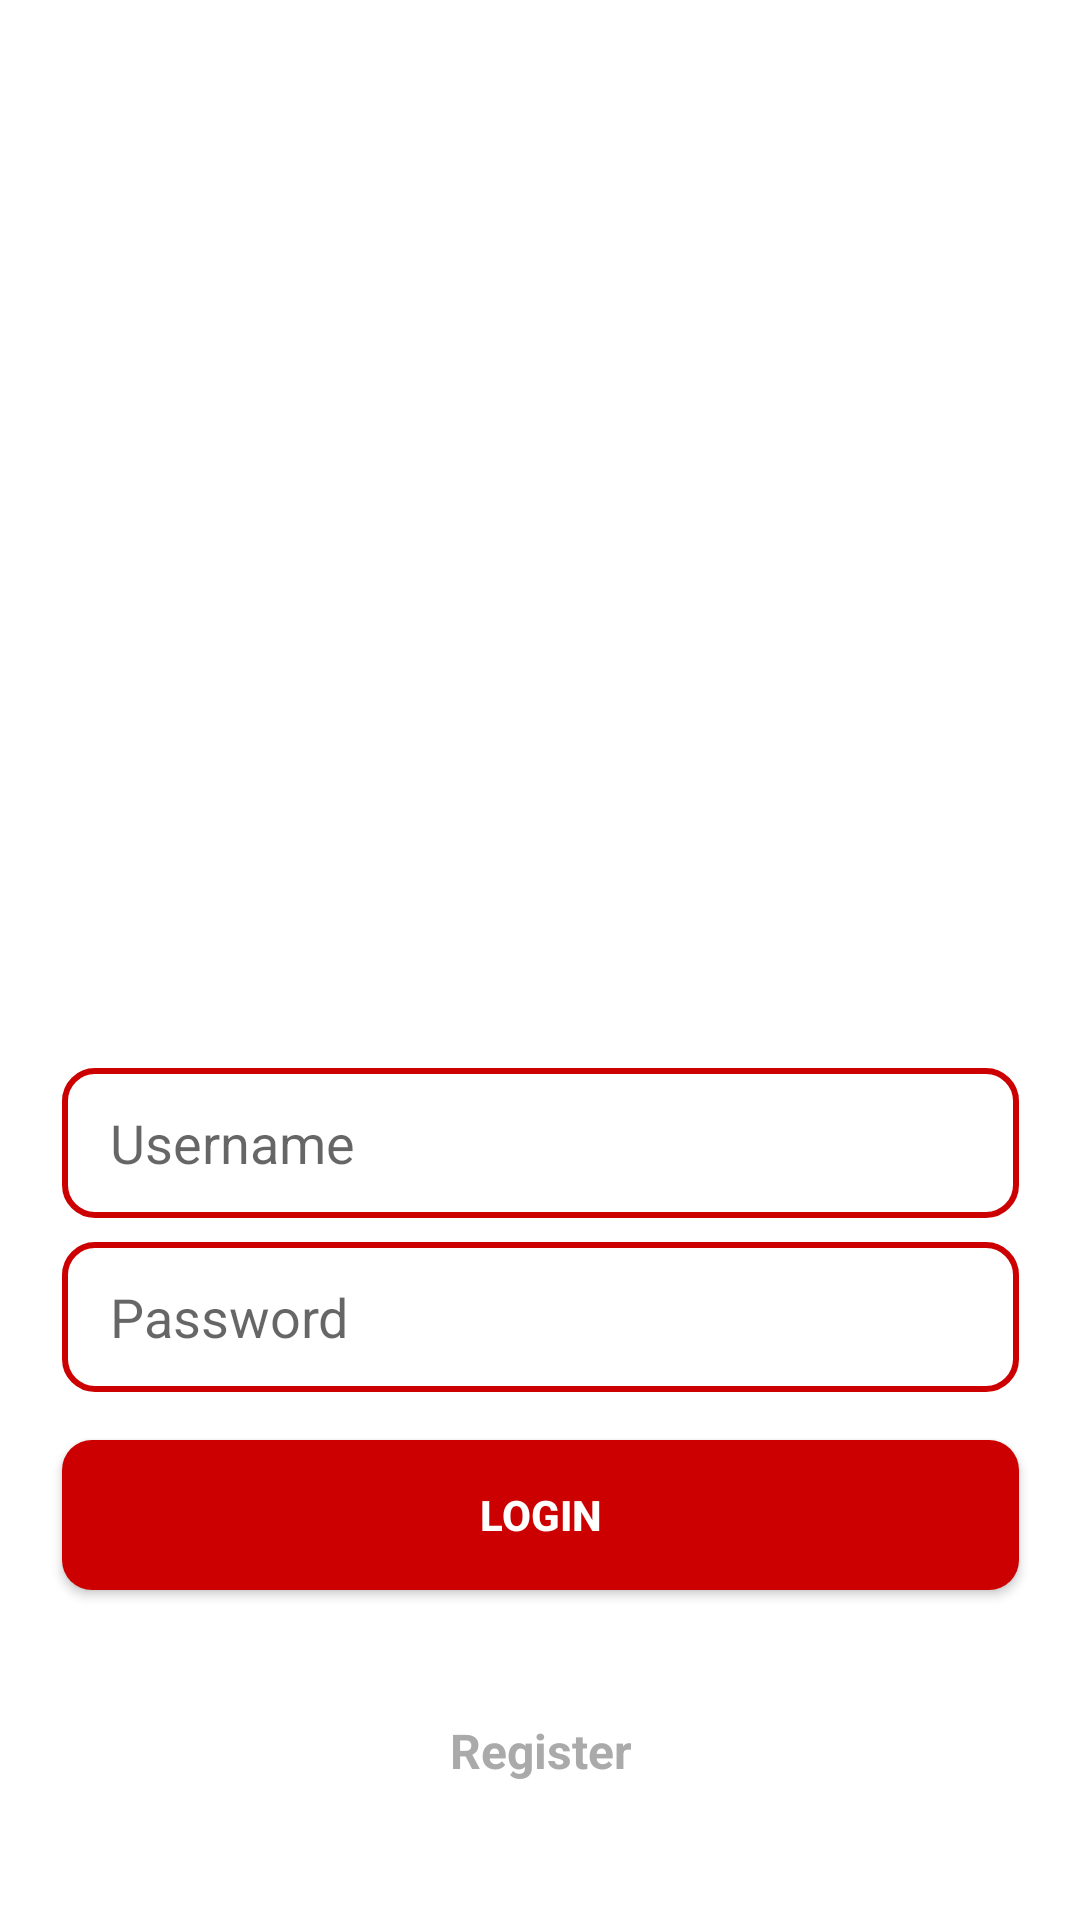

Write the Android layout XML for this screen, with the resource values it uses.
<!-- AndroidManifest.xml: application theme Theme.RoadChat -->
<!-- res/layout/activity_login.xml -->
<?xml version="1.0" encoding="utf-8"?>
<androidx.constraintlayout.widget.ConstraintLayout xmlns:android="http://schemas.android.com/apk/res/android"
    xmlns:app="http://schemas.android.com/apk/res-auto"
    xmlns:tools="http://schemas.android.com/tools"
    android:id="@+id/container"
    android:layout_width="match_parent"
    android:layout_height="match_parent"
    android:paddingLeft="@dimen/activity_horizontal_margin"
    android:paddingTop="@dimen/activity_vertical_margin"
    android:paddingRight="@dimen/activity_horizontal_margin"
    android:paddingBottom="@dimen/activity_vertical_margin"
    android:background="@android:color/white"
    tools:context=".ui.login.LoginActivity">

    <EditText
        android:id="@+id/email_edittext_login"
        android:layout_width="319dp"
        android:layout_height="50dp"
        android:layout_marginStart="32dp"
        android:layout_marginLeft="32dp"
        android:layout_marginTop="356dp"
        android:layout_marginEnd="32dp"
        android:layout_marginRight="32dp"
        android:background="@drawable/rounded_edittext_register_login"
        android:ems="10"
        android:hint="Username"
        android:inputType="textEmailAddress"
        android:paddingLeft="16dp"
        app:layout_constraintEnd_toEndOf="parent"
        app:layout_constraintStart_toStartOf="parent"
        app:layout_constraintTop_toTopOf="parent" />

    <Button
        android:id="@+id/login_button_login"
        android:layout_width="0dp"
        android:layout_height="50dp"
        android:layout_marginTop="16dp"
        android:background="@drawable/rounded_button"
        android:text="Login"
        android:textColor="@android:color/white"
        android:textStyle="bold"
        app:backgroundTint="@android:color/holo_red_dark"
        app:layout_constraintEnd_toEndOf="@+id/password_edittext_login"
        app:layout_constraintHorizontal_bias="0.0"
        app:layout_constraintStart_toStartOf="@+id/password_edittext_login"
        app:layout_constraintTop_toBottomOf="@+id/password_edittext_login" />

    <TextView
        android:id="@+id/back_to_register_textview"
        android:layout_width="wrap_content"
        android:layout_height="44dp"
        android:layout_marginStart="8dp"
        android:layout_marginLeft="8dp"
        android:layout_marginTop="32dp"
        android:layout_marginEnd="8dp"
        android:layout_marginRight="8dp"
        android:text="Register"

        android:textColor="@android:color/darker_gray"
        android:textSize="16sp"
        android:textStyle="bold"
        app:layout_constraintBottom_toBottomOf="parent"
        app:layout_constraintEnd_toEndOf="@+id/login_button_login"
        app:layout_constraintStart_toStartOf="@+id/login_button_login"
        app:layout_constraintTop_toBottomOf="@+id/login_button_login"
        app:layout_constraintVertical_bias="0.314" />

    <EditText
        android:id="@+id/password_edittext_login"
        android:layout_width="0dp"
        android:layout_height="50dp"
        android:layout_marginTop="8dp"
        android:background="@drawable/rounded_edittext_register_login"
        android:ems="10"
        android:hint="Password"

        android:inputType="textPassword"
        android:paddingLeft="16dp"
        app:layout_constraintEnd_toEndOf="@+id/email_edittext_login"
        app:layout_constraintHorizontal_bias="0.0"
        app:layout_constraintStart_toStartOf="@+id/email_edittext_login"
        app:layout_constraintTop_toBottomOf="@+id/email_edittext_login" />

</androidx.constraintlayout.widget.ConstraintLayout>
<!-- resources referenced by this layout -->
<resources>
  <!-- drawable rounded_button (drawable) -->
  <?xml version="1.0" encoding="utf-8"?>
  <shape xmlns:android="http://schemas.android.com/apk/res/android">
  
      <solid android:color="@android:color/holo_red_dark" />
      <corners android:radius="10dp" />
  
  </shape>
  <!-- drawable rounded_edittext_register_login (drawable) -->
  <?xml version="1.0" encoding="utf-8"?>
  <shape xmlns:android="http://schemas.android.com/apk/res/android">
  
      <solid android:color="@android:color/white" />
      <corners android:radius="10dp" />
      <stroke
          android:width="2dp"
          android:color="@android:color/holo_red_dark" />
  
  
  </shape>
  <style name="Theme.RoadChat" parent="Theme.MaterialComponents.DayNight.DarkActionBar">
          
          <item name="colorPrimary">@color/red</item>
          <item name="colorPrimaryVariant">@color/purple_700</item>
          <item name="colorOnPrimary">@color/white</item>
          
          <item name="colorSecondary">@color/teal_200</item>
          <item name="colorSecondaryVariant">@color/teal_700</item>
          <item name="colorOnSecondary">@color/white</item>
          
          <item name="android:statusBarColor" tools:targetApi="l">?attr/colorPrimaryVariant</item>
          
      </style>
  <color name="red">@android:color/holo_red_dark</color>
  <color name="purple_700">#FF3700B3</color>
  <color name="white">#FFFFFFFF</color>
  <color name="teal_200">#FF03DAC5</color>
  <color name="teal_700">#FF018786</color>
</resources>
